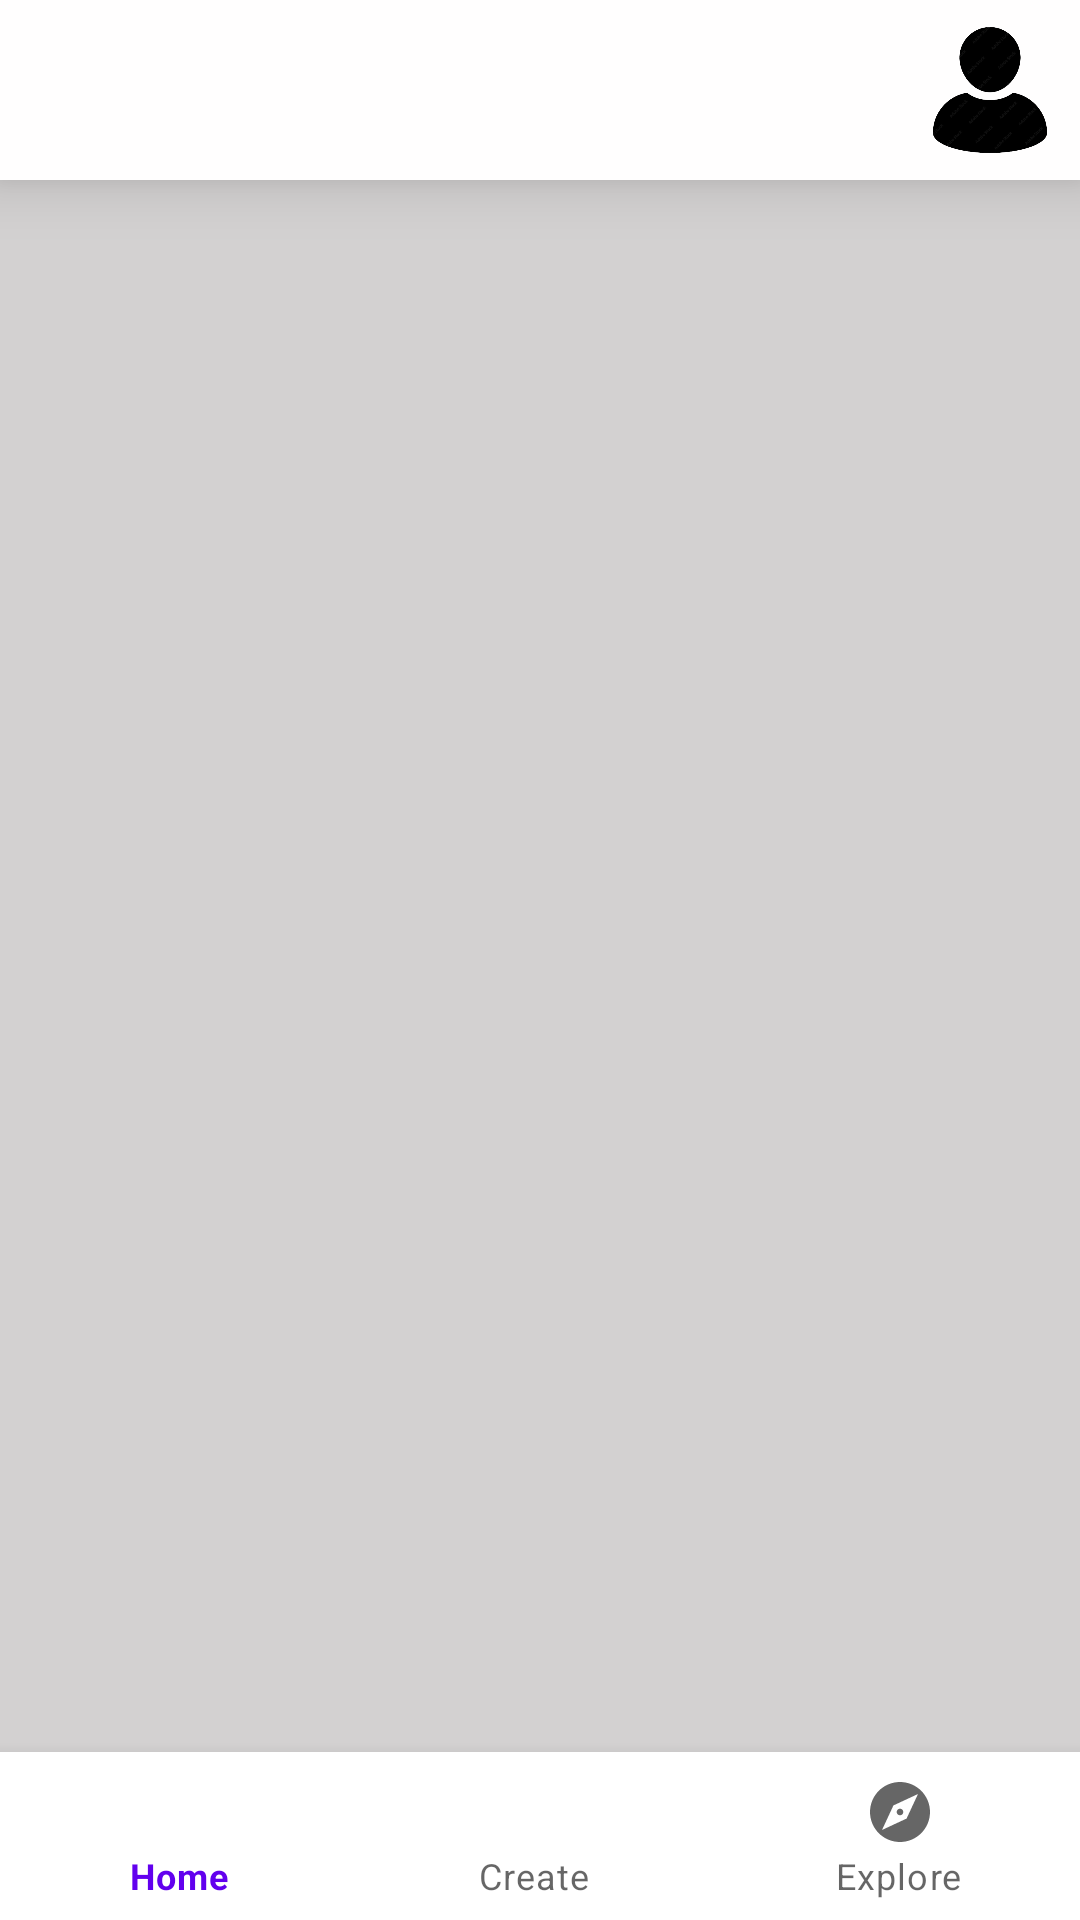

Reconstruct the res/layout file that produces this screen, plus the resources it refers to.
<!-- AndroidManifest.xml: application theme Theme.CodeInSpoof -->
<!-- res/layout/fragment_second.xml -->
<?xml version="1.0" encoding="utf-8"?>
<FrameLayout xmlns:android="http://schemas.android.com/apk/res/android"
    xmlns:tools="http://schemas.android.com/tools"
    android:layout_width="match_parent"
    android:layout_height="match_parent"
    xmlns:app="http://schemas.android.com/apk/res-auto"
    tools:context=".Fragments.secondFragment"
    android:background="#D3D1D1"
    android:id="@+id/secondMainFragmentFL"
    >

    <androidx.constraintlayout.widget.ConstraintLayout
        android:layout_width="match_parent"
        android:layout_height="match_parent">

        <View
            android:elevation="12dp"
            android:id="@+id/view1"
            android:layout_width="match_parent"
            android:layout_height="60dp"
            android:background="#FFFEFE"
            app:layout_constraintTop_toTopOf="parent"
            />
        <ImageButton
            android:elevation="13dp"
            android:id="@+id/profileSecond"
            android:layout_width="50dp"
            android:layout_height="50dp"
            app:layout_constraintTop_toTopOf="parent"
            app:layout_constraintEnd_toEndOf="parent"
            android:src="@drawable/profilepng"
            android:scaleType="centerCrop"
            android:background="#00000000"
            android:layout_margin="5dp"
            />

        <androidx.recyclerview.widget.RecyclerView
            android:id="@+id/secondMainRV"
            android:layout_width="match_parent"
            android:layout_height="wrap_content"
            app:layout_constraintBottom_toTopOf="@id/bottomNavSecondMain"
            app:layout_constraintTop_toBottomOf="@id/view1"
            app:layout_constraintVertical_bias="0.0"
            tools:layout_editor_absoluteX="0dp"
            tools:listitem="@layout/second_main_item" />

        <com.google.android.material.bottomnavigation.BottomNavigationView
            android:id="@+id/bottomNavSecondMain"
            android:layout_width="match_parent"
            android:layout_height="wrap_content"
            app:layout_constraintBottom_toBottomOf="parent"
            app:menu="@menu/bottom_nav_menu"
            android:layout_marginTop="5dp"
            />

    </androidx.constraintlayout.widget.ConstraintLayout>

</FrameLayout>
<!-- res/layout/second_main_item.xml (included above) -->
<?xml version="1.0" encoding="utf-8"?>
<androidx.constraintlayout.widget.ConstraintLayout xmlns:android="http://schemas.android.com/apk/res/android"
    xmlns:tools="http://schemas.android.com/tools"
    android:layout_width="match_parent"
    android:layout_height="wrap_content"
    xmlns:app="http://schemas.android.com/apk/res-auto"
    android:layout_marginTop="15dp"
    android:padding="4dp"
    android:background="#ffffff"
    >

    <ImageView
        android:id="@+id/subredditImage"
        android:layout_width="40dp"
        android:layout_height="40dp"
        android:src="@drawable/peopleplaceholderpng"
        android:layout_margin="5dp"
        app:layout_constraintTop_toTopOf="parent"
        app:layout_constraintStart_toStartOf="parent"
        />
    <TextView
        android:id="@+id/subredditName"
        android:layout_width="wrap_content"
        android:layout_height="wrap_content"
        android:text="Sub reddit name"
        app:layout_constraintTop_toTopOf="parent"
        app:layout_constraintStart_toEndOf="@id/subredditImage"
        android:textSize="16sp"
        android:layout_marginStart="5dp"
        android:textStyle="bold"
        />
    <TextView
        android:id="@+id/postedByUserName"
        android:layout_width="wrap_content"
        android:layout_height="wrap_content"
        android:text="Posted by"
        app:layout_constraintTop_toBottomOf="@id/subredditName"
        app:layout_constraintStart_toEndOf="@id/subredditImage"
        android:layout_marginStart="5sp"
        />

    <TextView
        android:id="@+id/postedAt"
        android:layout_width="wrap_content"
        android:layout_height="wrap_content"
        android:layout_marginStart="14dp"
        tools:text="7h"
        app:layout_constraintStart_toEndOf="@id/postedByUserName"
        app:layout_constraintTop_toBottomOf="@id/subredditName" />

    <TextView
        android:textColor="@color/black"
        android:id="@+id/postTitle"
        android:layout_width="match_parent"
        android:layout_height="wrap_content"
        android:text="Post Title"
        app:layout_constraintTop_toBottomOf="@id/subredditImage"
        android:layout_margin="5dp"
        android:textStyle="bold"
        android:textSize="24sp"
        />

    <ImageView
        android:id="@+id/postURL"
        android:layout_width="match_parent"
        android:layout_height="250dp"
        app:layout_constraintTop_toBottomOf="@id/postTitle"
        tools:src="@drawable/placeholder2"
        android:layout_marginTop="8dp"
        android:scaleType="fitCenter"

        />

    <ImageView
        android:id="@+id/likeBT"
        android:layout_width="30dp"
        android:layout_height="30dp"
        android:layout_marginStart="116dp"
        android:layout_marginTop="4dp"
        android:background="#00000000"
        android:scaleType="centerCrop"
        android:src="@drawable/ic_normal_like"
        app:layout_constraintStart_toStartOf="parent"
        app:layout_constraintTop_toBottomOf="@id/postURL" />

    <TextView
        android:id="@+id/likeBtText"
        android:layout_width="wrap_content"
        android:layout_height="wrap_content"
        android:layout_marginStart="12dp"
        android:text="0"
        android:textSize="18sp"
        app:layout_constraintBottom_toBottomOf="@id/likeBT"
        app:layout_constraintStart_toEndOf="@id/likeBT"
        app:layout_constraintTop_toBottomOf="@id/postURL"
        app:layout_constraintVertical_bias="0.4" />

    <ImageView
        android:id="@+id/commentBT"
        android:layout_width="30dp"
        android:layout_height="30dp"
        android:layout_marginStart="40dp"
        android:layout_marginTop="4dp"
        android:background="#00000000"
        android:scaleType="centerCrop"
        android:src="@drawable/ic_comment"
        app:layout_constraintStart_toEndOf="@id/likeBtText"
        app:layout_constraintTop_toBottomOf="@id/postURL" />

    <TextView
        android:id="@+id/commentBtText"
        android:layout_width="wrap_content"
        android:layout_height="wrap_content"
        android:layout_marginStart="16dp"
        android:text="0"
        android:textSize="18sp"
        app:layout_constraintBottom_toBottomOf="@id/commentBT"
        app:layout_constraintStart_toEndOf="@id/commentBT"
        app:layout_constraintTop_toBottomOf="@id/postURL"
        app:layout_constraintVertical_bias="0.4" />

    <View
        android:layout_width="match_parent"
        android:layout_height="1dp"
        android:background="@color/black"
        android:layout_marginTop="4dp"
        app:layout_constraintTop_toBottomOf="@id/commentBT"/>




</androidx.constraintlayout.widget.ConstraintLayout>
<!-- resources referenced by this layout -->
<resources>
  <!-- drawable ic_comment (drawable) -->
  <vector android:height="24dp" android:tint="#BDBDBD"
      android:viewportHeight="24" android:viewportWidth="24"
      android:width="24dp" xmlns:android="http://schemas.android.com/apk/res/android">
      <path android:fillColor="@android:color/white" android:pathData="M21.99,4c0,-1.1 -0.89,-2 -1.99,-2H4c-1.1,0 -2,0.9 -2,2v12c0,1.1 0.9,2 2,2h14l4,4 -0.01,-18z"/>
  </vector>
  <!-- drawable ic_normal_like (drawable) -->
  <vector android:height="24dp" android:tint="#9A9A9A"
      android:viewportHeight="24" android:viewportWidth="24"
      android:width="24dp" xmlns:android="http://schemas.android.com/apk/res/android">
      <path android:fillColor="@android:color/white" android:pathData="M1,21h4L5,9L1,9v12zM23,10c0,-1.1 -0.9,-2 -2,-2h-6.31l0.95,-4.57 0.03,-0.32c0,-0.41 -0.17,-0.79 -0.44,-1.06L14.17,1 7.59,7.59C7.22,7.95 7,8.45 7,9v10c0,1.1 0.9,2 2,2h9c0.83,0 1.54,-0.5 1.84,-1.22l3.02,-7.05c0.09,-0.23 0.14,-0.47 0.14,-0.73v-2z"/>
  </vector>
  <!-- drawable profilepng: png bitmap (drawable, 44702 bytes) -->
  <style name="Theme.CodeInSpoof" parent="Theme.MaterialComponents.Light.NoActionBar">
          
          <item name="colorPrimary">@color/purple_500</item>
          <item name="colorPrimaryVariant">@color/purple_700</item>
          <item name="colorOnPrimary">@color/white</item>
          
          <item name="colorSecondary">@color/teal_200</item>
          <item name="colorSecondaryVariant">@color/teal_700</item>
          <item name="colorOnSecondary">@color/black</item>
          
          <item name="android:statusBarColor" tools:targetApi="l">?attr/colorPrimaryVariant</item>
          
      </style>
  <!-- not gathered from this repository: default colours our renderer supplied (Android Studio template values) -->
  <color name="purple_500">#FF6200EE</color>
  <color name="purple_700">#FF3700B3</color>
  <color name="teal_200">#FF03DAC5</color>
  <color name="teal_700">#FF018786</color>
  <color name="black">#FF000000</color>
  <color name="white">#FFFFFFFF</color>
</resources>
